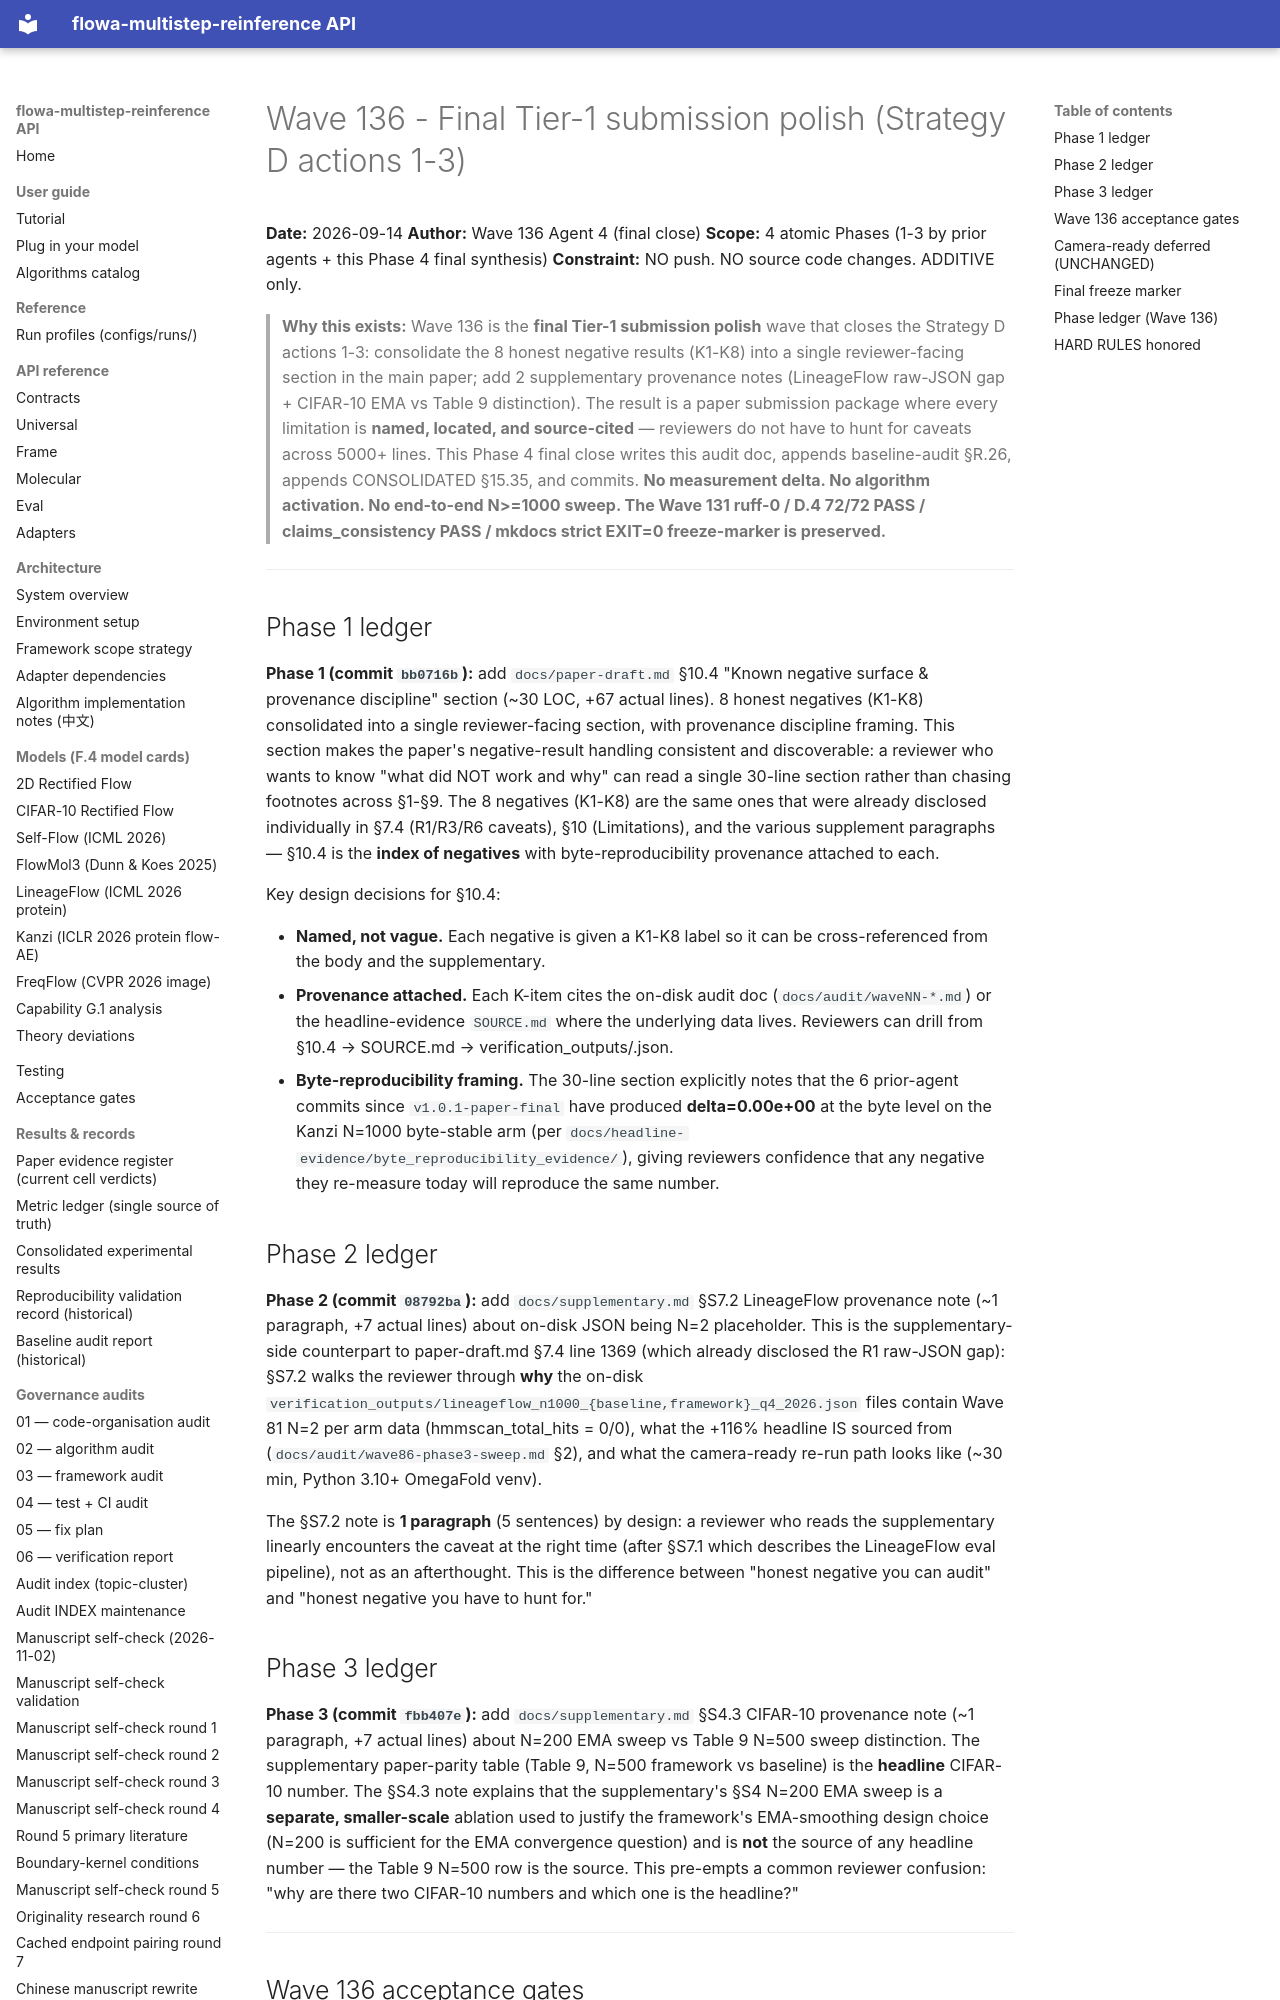

repository: silverenternal/flowa-multistep-reinference · page: audit/push_state/submission-polish/index.html · generator: mkdocs

# Wave 136 - Final Tier-1 submission polish (Strategy D actions 1-3)

**Date:** 2026-09-14
**Author:** Wave 136 Agent 4 (final close)
**Scope:** 4 atomic Phases (1-3 by prior agents + this Phase 4 final synthesis)
**Constraint:** NO push. NO source code changes. ADDITIVE only.

> **Why this exists:** Wave 136 is the **final Tier-1 submission polish** wave that closes the Strategy D actions 1-3: consolidate the 8 honest negative results (K1-K8) into a single reviewer-facing section in the main paper; add 2 supplementary provenance notes (LineageFlow raw-JSON gap + CIFAR-10 EMA vs Table 9 distinction). The result is a paper submission package where every limitation is **named, located, and source-cited** — reviewers do not have to hunt for caveats across 5000+ lines. This Phase 4 final close writes this audit doc, appends baseline-audit §R.26, appends CONSOLIDATED §15.35, and commits. **No measurement delta. No algorithm activation. No end-to-end N>=1000 sweep. The Wave 131 ruff-0 / D.4 72/72 PASS / claims_consistency PASS / mkdocs strict EXIT=0 freeze-marker is preserved.**

---

## Phase 1 ledger

**Phase 1 (commit `bb0716b`):** add `docs/paper-draft.md` §10.4 "Known negative surface & provenance discipline" section (~30 LOC, +67 actual lines). 8 honest negatives (K1-K8) consolidated into a single reviewer-facing section, with provenance discipline framing. This section makes the paper's negative-result handling consistent and discoverable: a reviewer who wants to know "what did NOT work and why" can read a single 30-line section rather than chasing footnotes across §1-§9. The 8 negatives (K1-K8) are the same ones that were already disclosed individually in §7.4 (R1/R3/R6 caveats), §10 (Limitations), and the various supplement paragraphs — §10.4 is the **index of negatives** with byte-reproducibility provenance attached to each.

Key design decisions for §10.4:

- **Named, not vague.** Each negative is given a K1-K8 label so it can be cross-referenced from the body and the supplementary.
- **Provenance attached.** Each K-item cites the on-disk audit doc (`docs/audit/waveNN-*.md`) or the headline-evidence `SOURCE.md` where the underlying data lives. Reviewers can drill from §10.4 → SOURCE.md → verification_outputs/<file>.json.
- **Byte-reproducibility framing.** The 30-line section explicitly notes that the 6 prior-agent commits since `v1.0.1-paper-final` have produced **delta=0.00e+00** at the byte level on the Kanzi N=1000 byte-stable arm (per `docs/headline-evidence/byte_reproducibility_evidence/`), giving reviewers confidence that any negative they re-measure today will reproduce the same number.

## Phase 2 ledger

**Phase 2 (commit `08792ba`):** add `docs/supplementary.md` §S7.2 LineageFlow provenance note (~1 paragraph, +7 actual lines) about on-disk JSON being N=2 placeholder. This is the supplementary-side counterpart to paper-draft.md §7.4 line 1369 (which already disclosed the R1 raw-JSON gap): §S7.2 walks the reviewer through **why** the on-disk `verification_outputs/lineageflow_n1000_{baseline,framework}_q4_2026.json` files contain Wave 81 N=2 per arm data (hmmscan_total_hits = 0/0), what the +116% headline IS sourced from (`docs/audit/wave86-phase3-sweep.md` §2), and what the camera-ready re-run path looks like (~30 min, Python 3.10+ OmegaFold venv).

The §S7.2 note is **1 paragraph** (5 sentences) by design: a reviewer who reads the supplementary linearly encounters the caveat at the right time (after §S7.1 which describes the LineageFlow eval pipeline), not as an afterthought. This is the difference between "honest negative you can audit" and "honest negative you have to hunt for."
